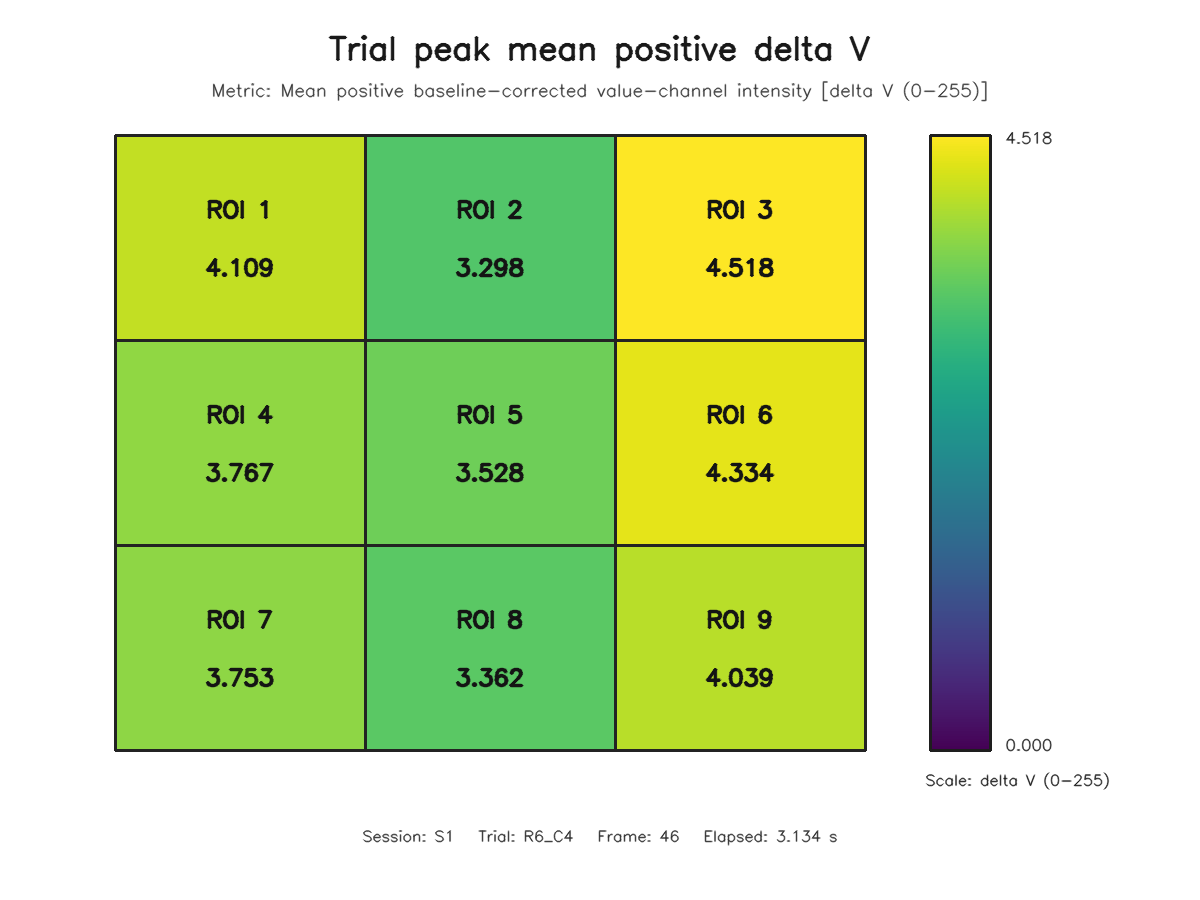

Source data for this figure (header and first rows):
roi, row, column, value
1, 1, 1, 4.109
2, 1, 2, 3.298
3, 1, 3, 4.518
4, 2, 1, 3.767
5, 2, 2, 3.528
6, 2, 3, 4.334
7, 3, 1, 3.753
8, 3, 2, 3.362
9, 3, 3, 4.039
